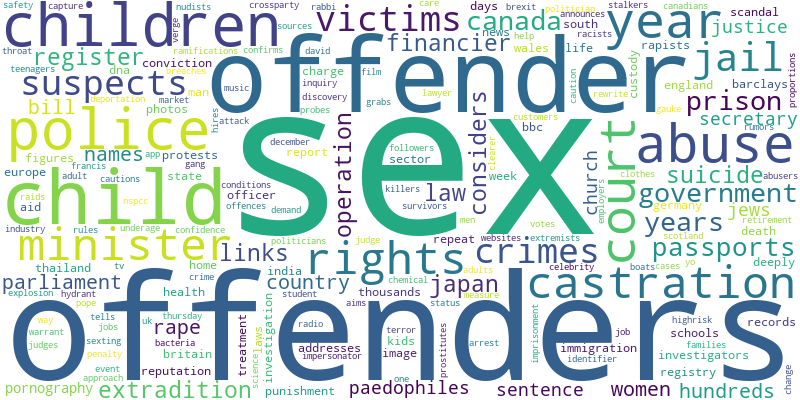

The table this chart was drawn from, first rows:
Word, Count
sex, 93
offenders, 64
offender, 25
child, 12
children, 10
police, 9
abuse, 8
court, 7
rights, 7
minister, 7
castration, 7
year, 7
jail, 5
victims, 4
passports, 4
suspects, 4
canada, 4
prison, 4
years, 4
government, 4
crimes, 4
parliament, 3
country, 3
rape, 3
law, 3
operation, 3
extradition, 3
japan, 3
secretary, 3
sentence, 3
names, 3
church, 3
register, 3
justice, 3
jews, 3
paedophiles, 3
hundreds, 3
bill, 3
considers, 3
suicide, 3
financier, 3
links, 3
women, 3
pornography, 3
deeply, 2
investigation, 2
sector, 2
aid, 2
india, 2
repeat, 2
death, 2
punishment, 2
protests, 2
treatment, 2
dna, 2
south, 2
registry, 2
immigration, 2
reputation, 2
europe, 2
... 334 more rows
